Run: headless pygame with SDL's dummy video driver; simulated clock (each Clock.tick advances the game by its frame time, no real sleeping); random seed 0; keys injected as events and as key.get_pressed() state; no mouse input.
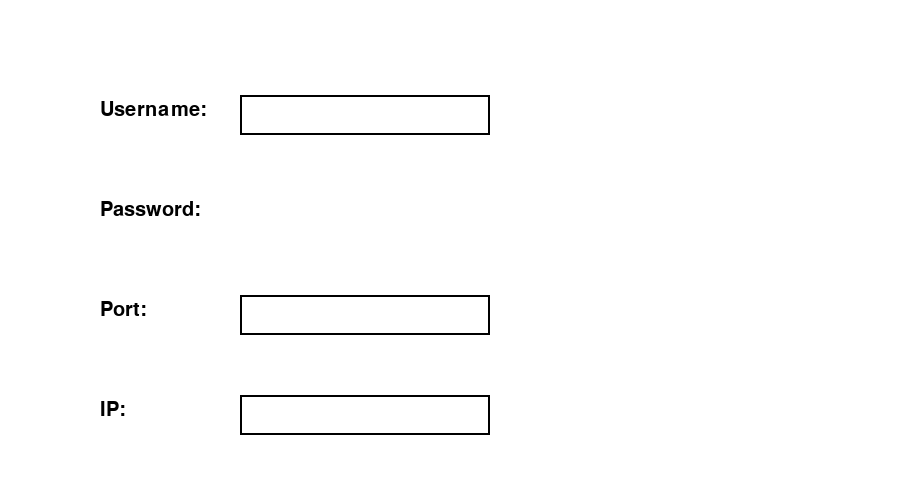
Frame 1 of 4 · flips 1–60 · no input
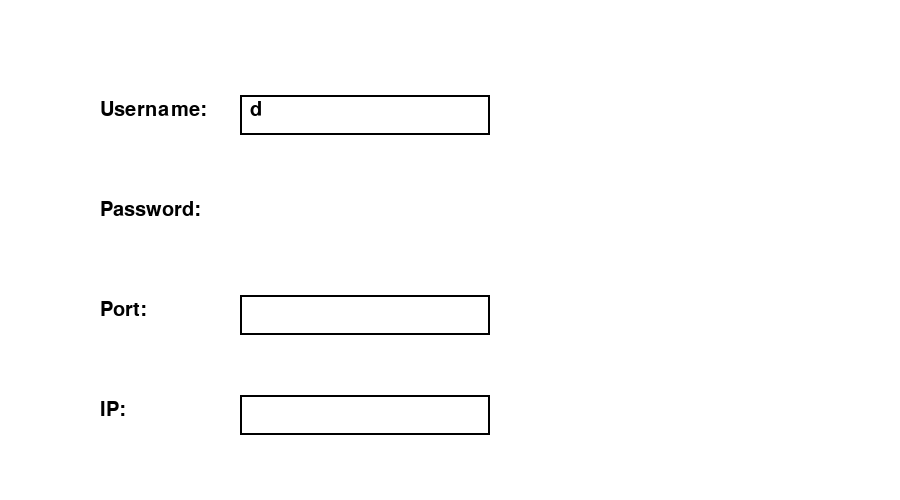
Frame 2 of 4 · flips 61–180 · tapped SPACE, RETURN · held RIGHT (→), D
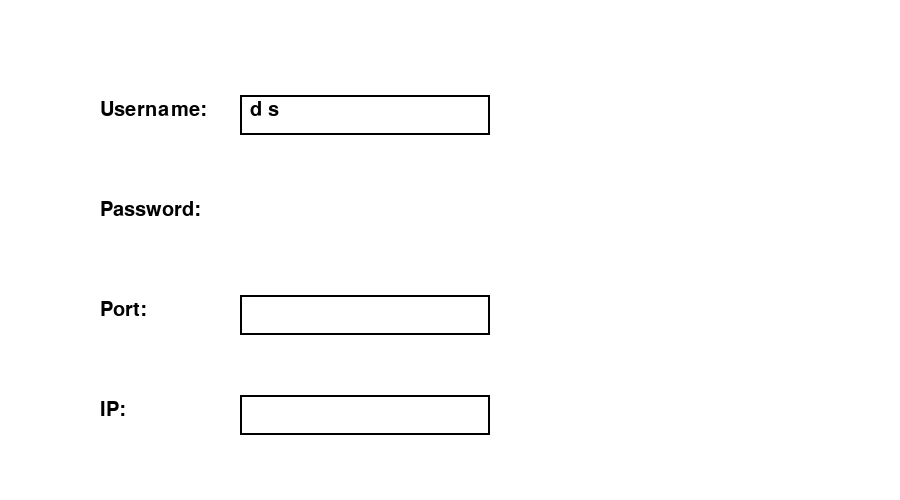
Frame 3 of 4 · flips 181–300 · held DOWN (↓), S
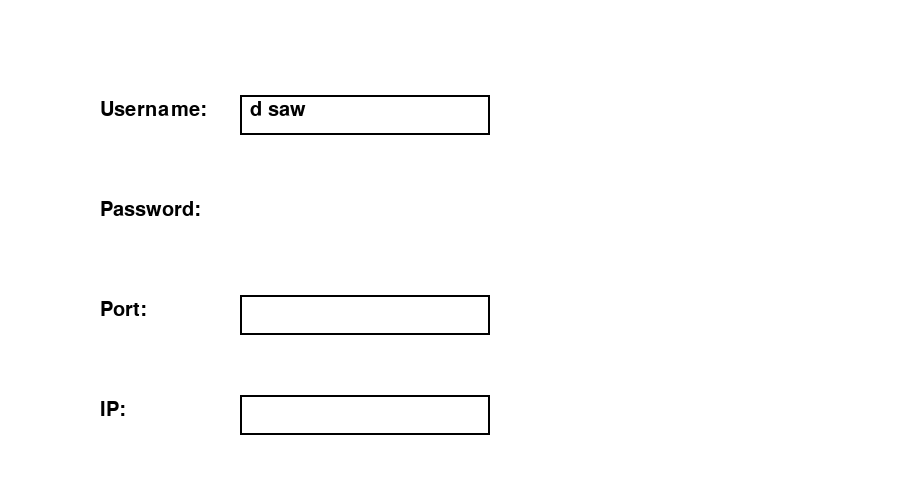
Frame 4 of 4 · flips 301–420 · held LEFT (←), A, UP (↑), W

The pygame program that drew these frames:

import pygame
import sys

# Initialize Pygame
pygame.init()

# Screen dimensions
WIDTH = 900
HEIGHT = 500
screen = pygame.display.set_mode((WIDTH, HEIGHT))
pygame.display.set_caption("Login Page")

# Colors
WHITE = (255, 255, 255)
BLACK = (0, 0, 0)

# Load the font
font = pygame.font.Font(None, 30)

# Function to display text on the screen
def display_text(text, x, y):
    rendered_text = font.render(text, True, BLACK)
    screen.blit(rendered_text, (x, y))


# Main game loop
def login_page():
    username = ""
    password = ""
    port = ""
    ip = ""

    while True:
        for event in pygame.event.get():
            if event.type == pygame.QUIT:
                pygame.quit()
                sys.exit()

            if event.type == pygame.KEYDOWN:
                if event.key == pygame.K_RETURN:
                    # login validation logic
                    print(f"Username: {username}")
                    print(f"Password: {password}")
                    print(f"Port: {port}")
                    print(f"IP: {ip}")

                elif event.key == pygame.K_BACKSPACE:
                    # Handle backspace
                    if active_input == "username":
                        username = username[:-1]
                    elif active_input == "password":
                        password = password[:-1]
                    elif active_input == "port":
                        port = port[:-1]
                    elif active_input == "ip":
                        ip = ip[:-1]

                else:
                    # Handles other keypresses:
                    if active_input == "username":
                        username += event.unicode
                    elif active_input == "password":
                        password += event.unicode
                    elif active_input == "port":
                        port += event.unicode
                    elif active_input == "ip":
                        ip += event.unicode

        screen.fill(WHITE)

        # Display text input labels
        display_text("Username:", 100, 100)
        display_text("Password:", 100, 200)
        display_text("Port:", 100, 300)
        display_text("IP:", 100, 400)

        # Display input text
        display_text(username, 250, 100)
        display_text("*" * len(password), 250, 200)  # Display asterisks for password
        display_text(port, 250, 300)
        display_text(ip, 250, 400)

        # Highlight active input field
        active_input = "username"
        pygame.draw.rect(screen, BLACK, (240, 95, 250, 40), 2)  # Username
        if active_input == "password":
            pygame.draw.rect(screen, BLACK, (240, 195, 250, 40), 2)  # Password
        pygame.draw.rect(screen, BLACK, (240, 295, 250, 40), 2)  # Port
        pygame.draw.rect(screen, BLACK, (240, 395, 250, 40), 2)  # IP

        pygame.display.update()

if __name__ == "__main__":
    login_page()
